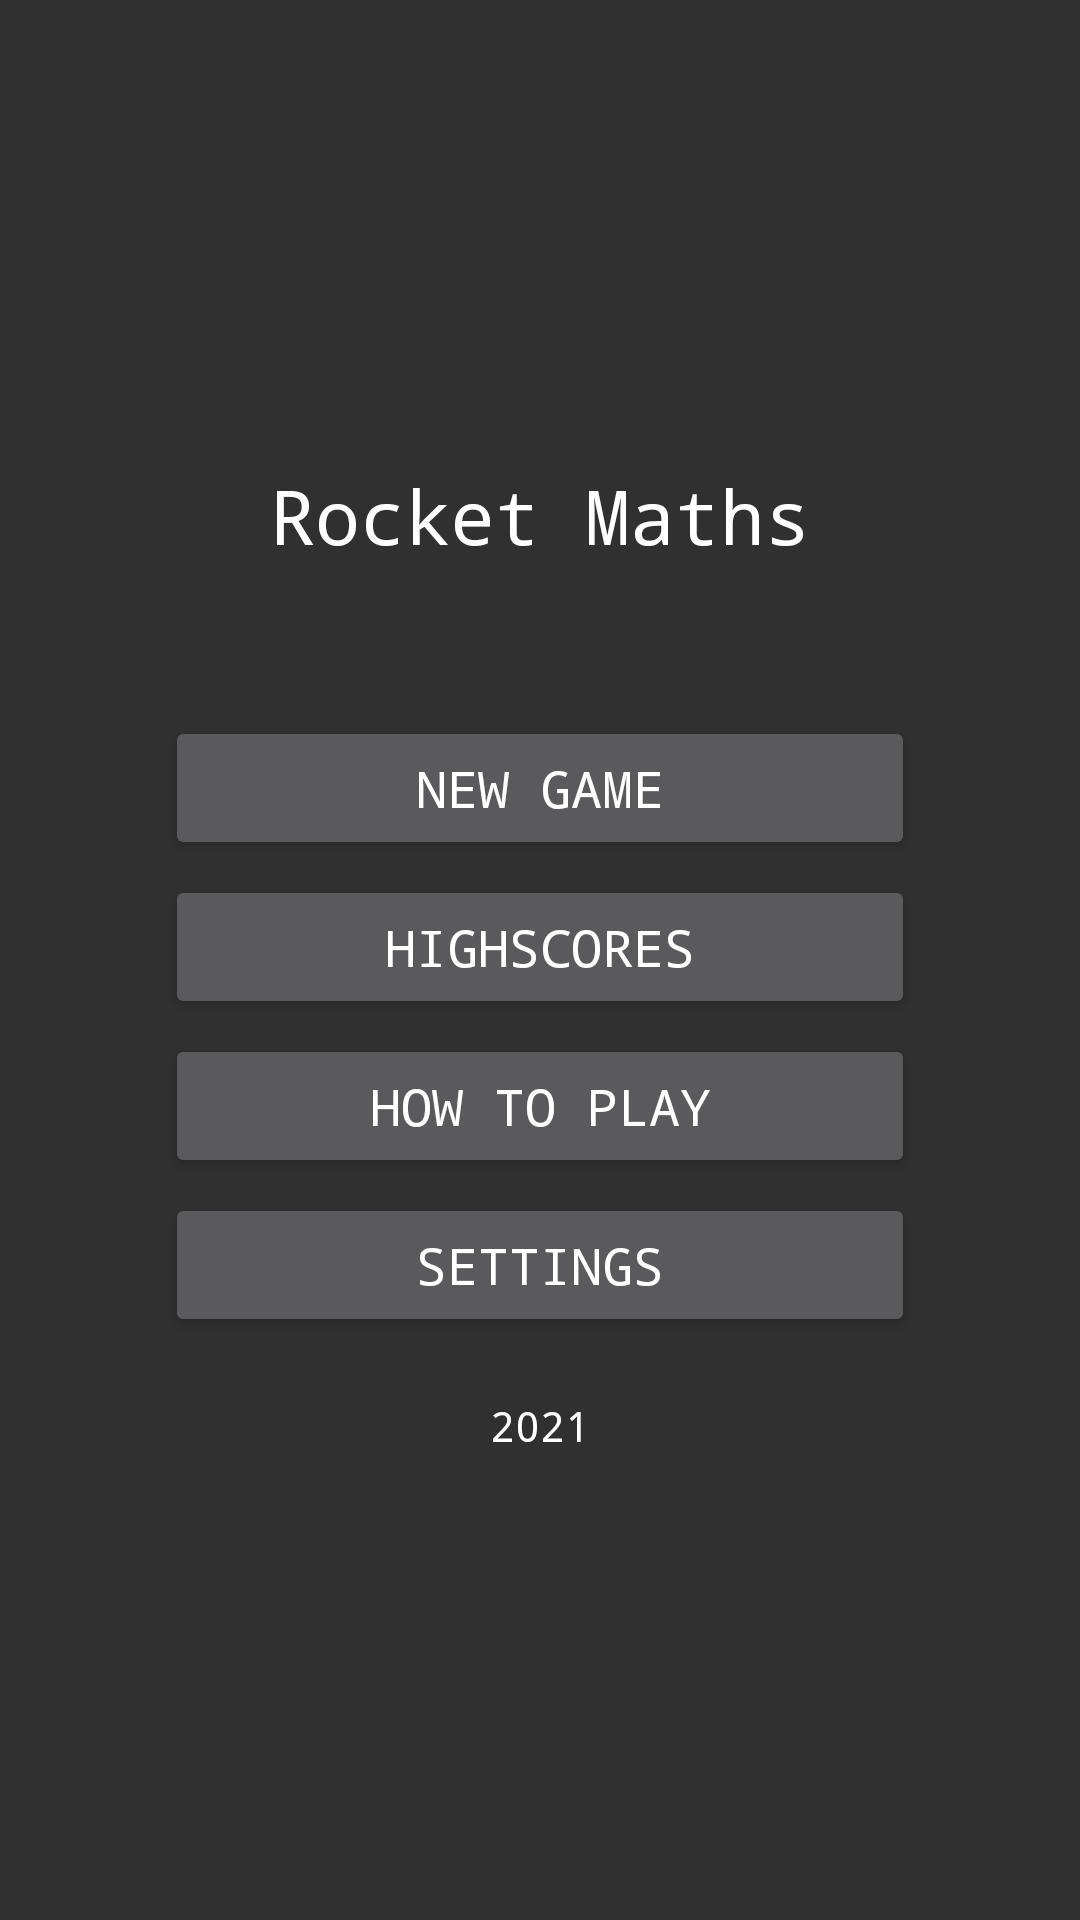

The Android layout XML behind this screen, and the referenced resources:
<!-- AndroidManifest.xml: application theme Theme.MathTank -->
<!-- res/layout/activity_landing.xml -->
<?xml version="1.0" encoding="utf-8"?>
<LinearLayout xmlns:android="http://schemas.android.com/apk/res/android"
    xmlns:app="http://schemas.android.com/apk/res-auto"
    xmlns:tools="http://schemas.android.com/tools"
    style="@style/BaseLinearLayout"
    tools:context=".LandingActivity">

    <ImageView
        android:id="@+id/imageView"
        android:layout_width="match_parent"
        android:layout_height="wrap_content"
        app:srcCompat="@drawable/planet_2"
        android:rotation="90"
        android:contentDescription="@string/description_landing_image" />

    <TextView
        style="@style/Title"
        android:id="@+id/titleTextView"
        android:text="@string/title_game"
        android:layout_marginBottom="50dp"/>

    <Button
        style="@style/MenuButton"
        android:id="@+id/newGameButton"
        android:text="@string/button_new_game"
        android:onClick="newGameButtonClicked"/>

    <Button
        style="@style/MenuButton"
        android:id="@+id/highscoresButton"
        android:layout_marginTop="5dp"
        android:text="@string/button_highscores"

        android:onClick="highscoresButtonClicked"/>

    <Button
        style="@style/MenuButton"
        android:id="@+id/tutorialButton"
        android:layout_marginTop="5dp"
        android:text="@string/button_how_to_play"

        android:onClick="tutorialButtonClicked"/>

    <Button
        style="@style/MenuButton"
        android:id="@+id/settingsButton"
        android:layout_marginTop="5dp"
        android:text="@string/button_settings"
        android:onClick="settingsButtonClicked" />

    <TextView
        android:layout_width="match_parent"
        android:layout_height="wrap_content"
        android:layout_marginTop="20dp"
        android:textAlignment="center"
        android:text="@string/title_year" />

</LinearLayout>
<!-- resources referenced by this layout -->
<resources>
  <string name="button_highscores">HIGHSCORES</string>
  <string name="button_how_to_play">HOW TO PLAY</string>
  <string name="button_new_game">NEW GAME</string>
  <string name="button_settings">SETTINGS</string>
  <string name="description_landing_image">landing image</string>
  <string name="title_game">Rocket Maths</string>
  <string name="title_year">2021</string>
  <style name="BaseLinearLayout" parent="Theme.MathTank">
          <item name="android:layout_height">match_parent</item>
          <item name="android:layout_width">match_parent</item>
          <item name="android:background">@drawable/background</item>
          <item name="android:gravity">center</item>
          <item name="android:orientation">vertical</item>
      </style>
  <style name="MenuButton">
          <item name="android:layout_height">wrap_content</item>
          <item name="android:layout_width">250dp</item>
          <item name="android:textSize">17sp</item>
          <item name="fontFamily">monospace</item>
      </style>
  <style name="Title" parent="Theme.MathTank">
          <item name="android:textSize">25sp</item>
          <item name="android:layout_width">wrap_content</item>
          <item name="android:layout_height">wrap_content</item>
      </style>
  <style name="Theme.MathTank" parent="Theme.AppCompat">
          <item name="color">@color/white</item>
          <item name="fontFamily">monospace</item>
          <item name="android:textColor">@color/white</item>
      </style>
  <!-- not gathered from this repository: default colours our renderer supplied (Android Studio template values) -->
  <color name="white">#FFFFFFFF</color>
</resources>
